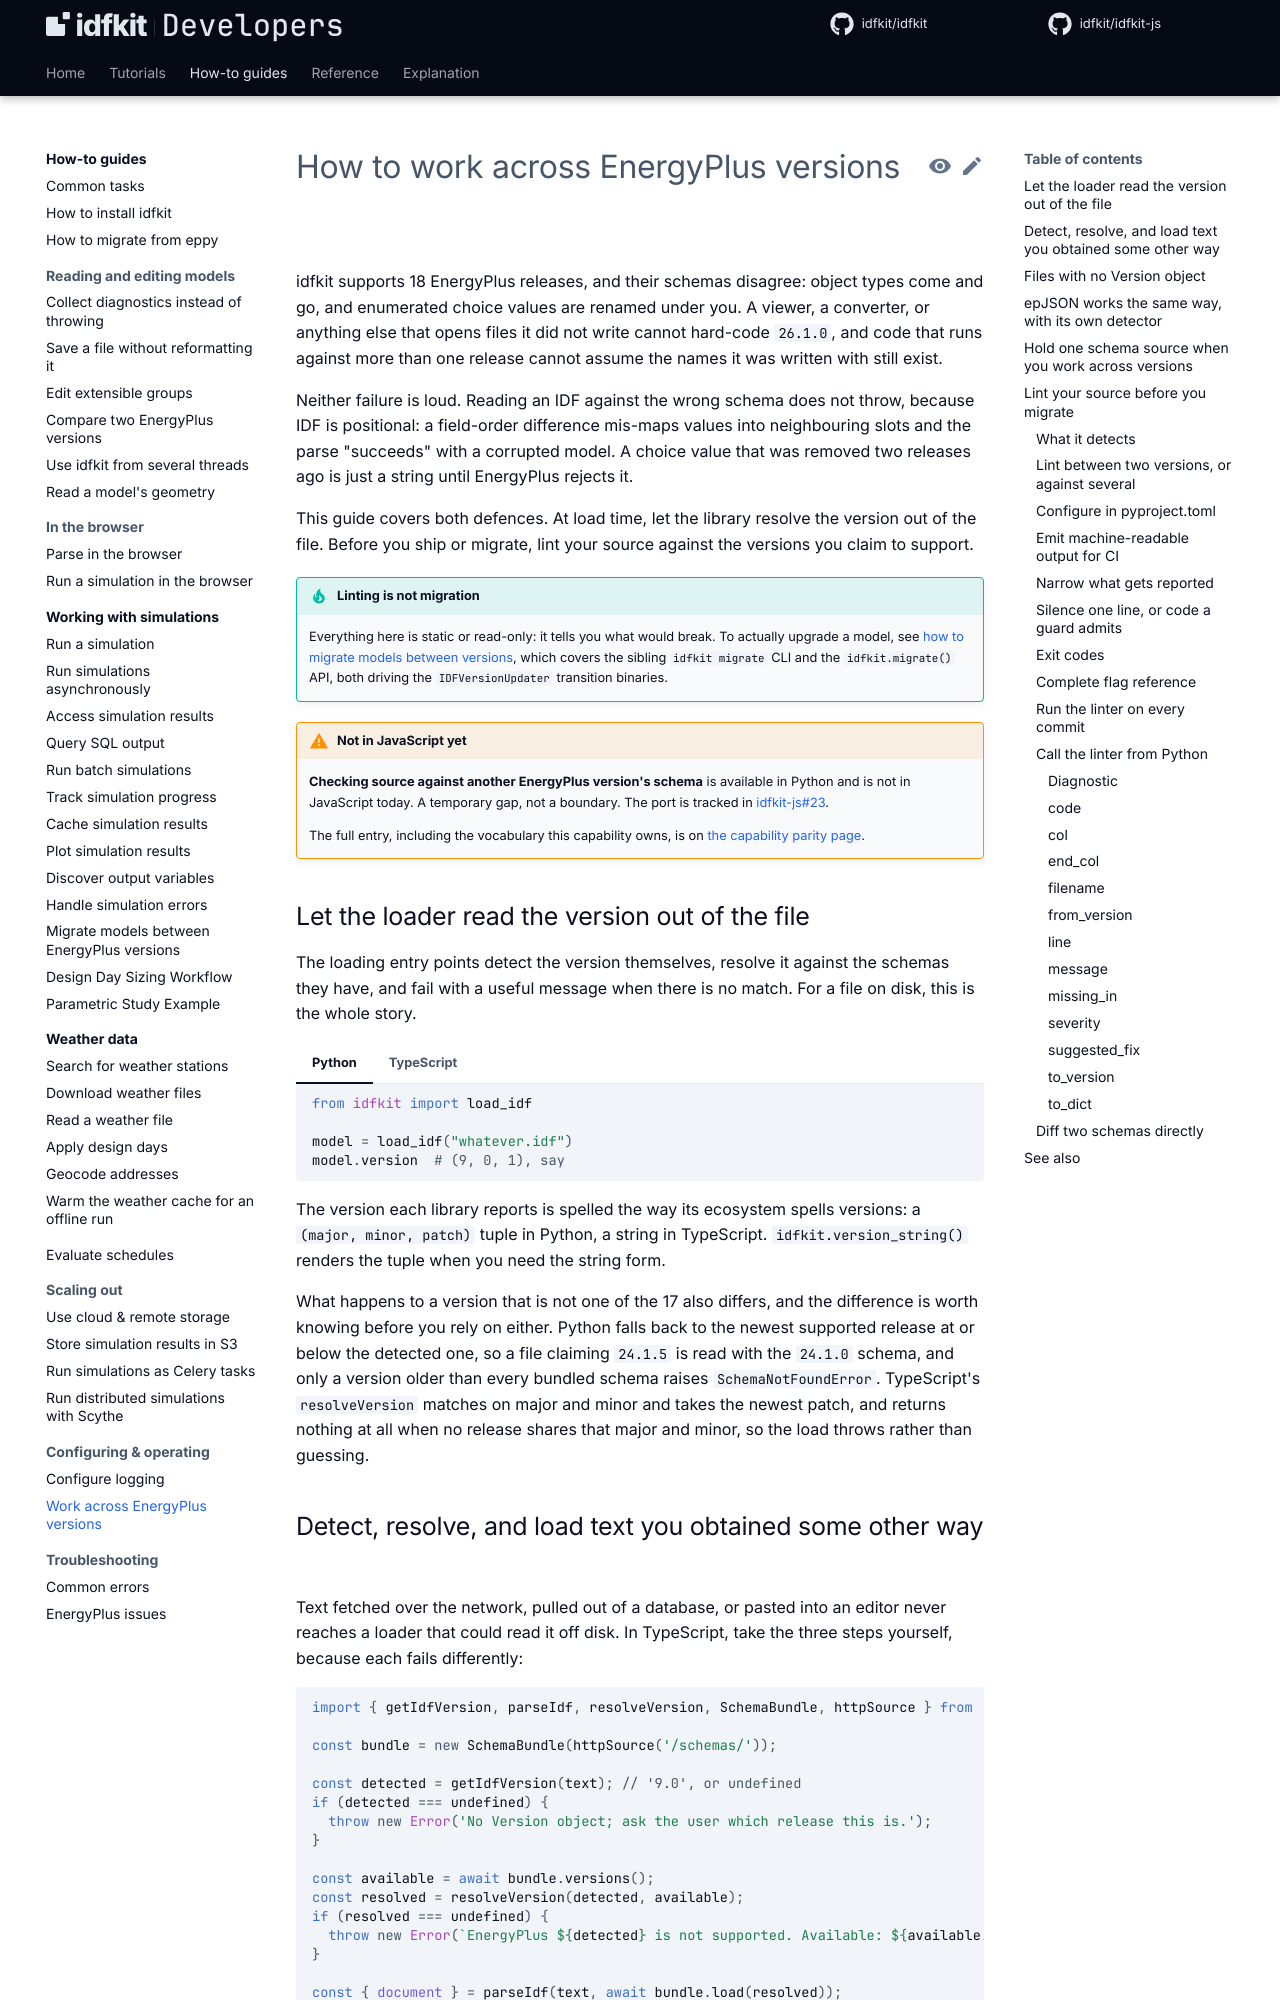

repository: idfkit/idfkit-developers · page: concepts/version-compatibility/index.html · generator: mkdocs

# How to work across EnergyPlus versions

idfkit supports 18 EnergyPlus releases, and their schemas disagree: object types
come and go, and enumerated choice values are renamed under you. A viewer, a
converter, or anything else that opens files it did not write cannot hard-code
`26.1.0`, and code that runs against more than one release cannot assume the
names it was written with still exist.

Neither failure is loud. Reading an IDF against the wrong schema does not throw,
because IDF is positional: a field-order difference mis-maps values into
neighbouring slots and the parse "succeeds" with a corrupted model. A choice
value that was removed two releases ago is just a string until EnergyPlus
rejects it.

This guide covers both defences. At load time, let the library resolve the
version out of the file. Before you ship or migrate, lint your source against
the versions you claim to support.

!!! tip "Linting is not migration"
    Everything here is static or read-only: it tells you what would break. To
    actually upgrade a model, see [how to migrate models between
    versions](../simulation/migrating-versions.md), which covers the sibling
    `idfkit migrate` CLI and the `idfkit.migrate()` API, both driving the
    `IDFVersionUpdater` transition binaries.

{{ parity("schema-compatibility-check") }}

## Let the loader read the version out of the file

The loading entry points detect the version themselves, resolve it against the
schemas they have, and fail with a useful message when there is no match. For a
file on disk, this is the whole story.

=== "Python"

    ```python
    from idfkit import load_idf

    model = load_idf("whatever.idf")
    model.version  # (9, 0, 1), say
    ```

=== "TypeScript"

    ```ts
    --8<-- "docs/snippets/js/concepts/version-compatibility/let_the_loader_read_the_version_out_of_the_file.ts:example"
    ```

The version each library reports is spelled the way its ecosystem spells
versions: a `(major, minor, patch)` tuple in Python, a string in TypeScript.
`idfkit.version_string()` renders the tuple when you need the string form.

What happens to a version that is not one of the 17 also differs, and the
difference is worth knowing before you rely on either. Python falls back to the
newest supported release at or below the detected one, so a file claiming
`24.1.5` is read with the `24.1.0` schema, and only a version older than every
bundled schema raises `SchemaNotFoundError`. TypeScript's `resolveVersion`
matches on major and minor and takes the newest patch, and returns nothing at
all when no release shares that major and minor, so the load throws rather than
guessing.
